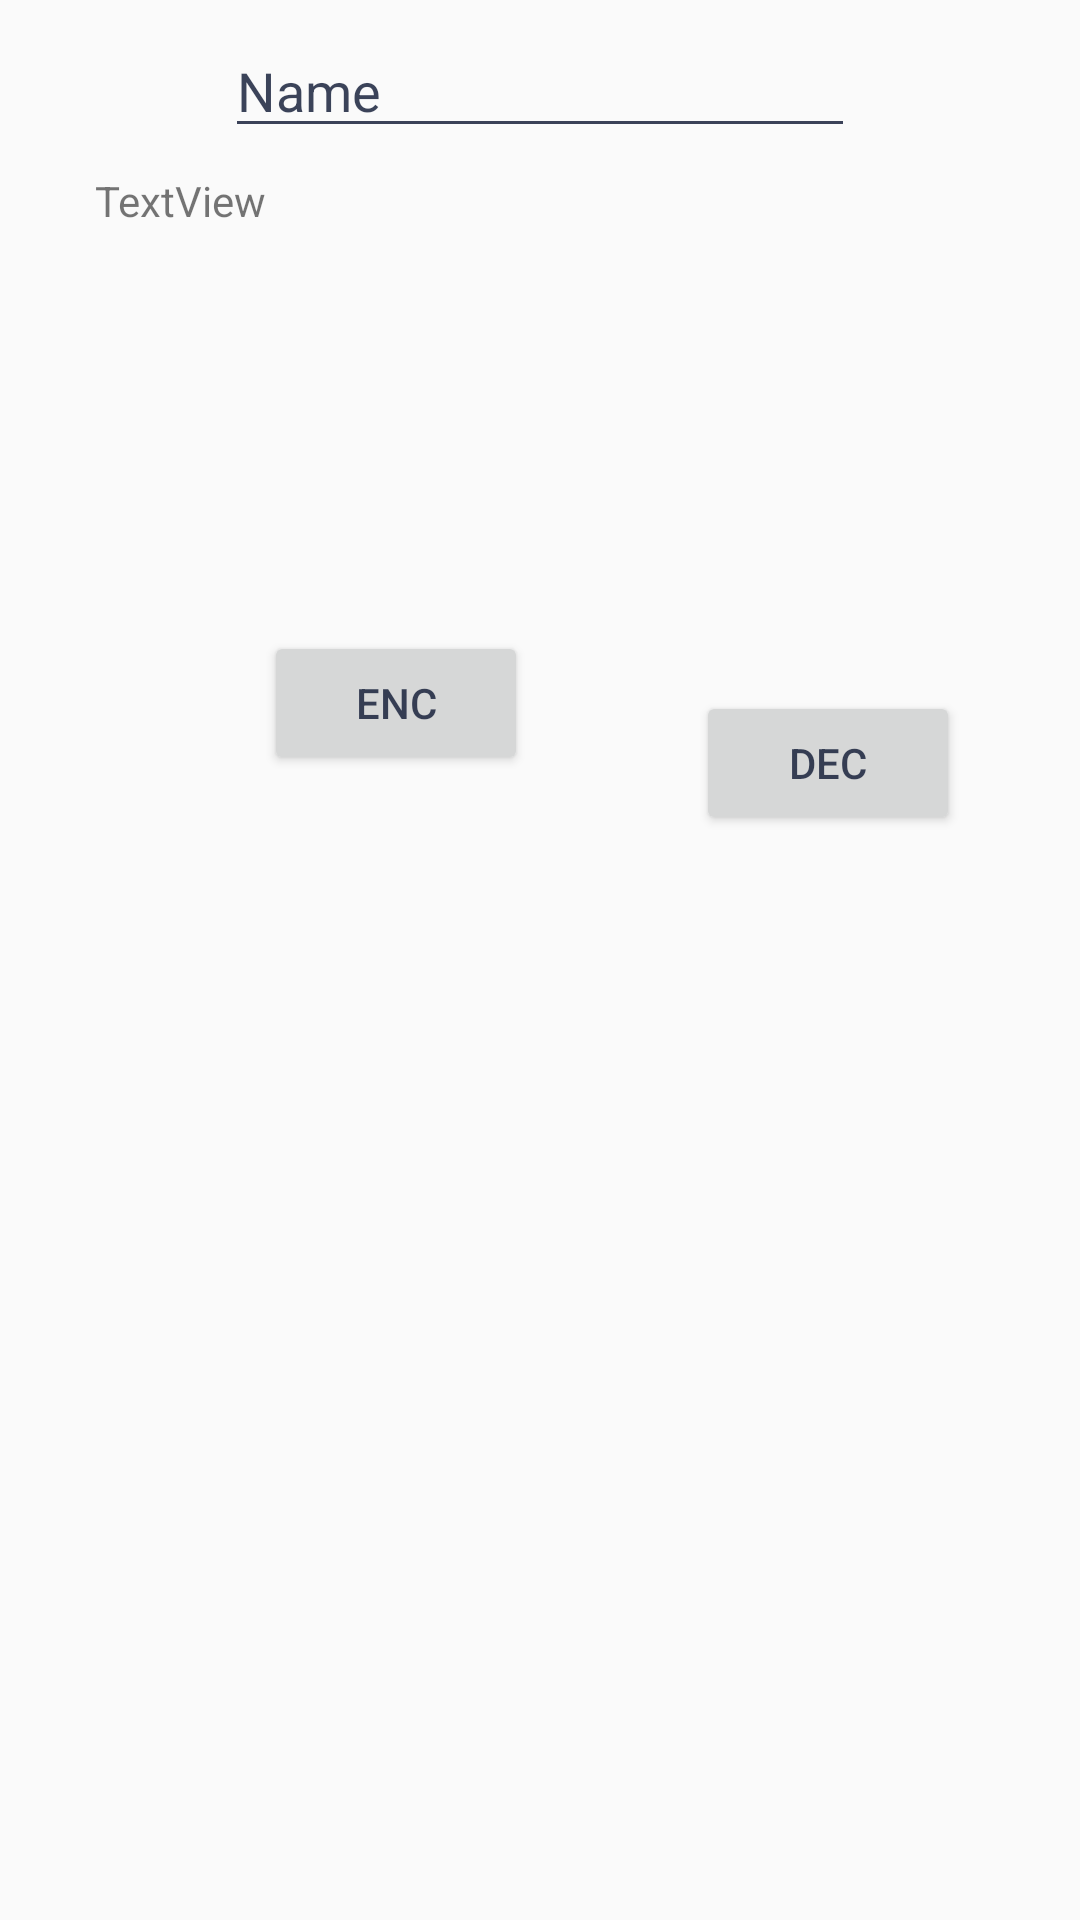

The Android layout XML behind this screen, and the referenced resources:
<!-- AndroidManifest.xml: application theme AppTheme -->
<!-- res/layout/activity_tested.xml -->
<?xml version="1.0" encoding="utf-8"?>
<android.support.constraint.ConstraintLayout xmlns:android="http://schemas.android.com/apk/res/android"
    xmlns:app="http://schemas.android.com/apk/res-auto"
    xmlns:tools="http://schemas.android.com/tools"
    android:layout_width="match_parent"
    android:layout_height="match_parent"
    tools:context=".activities.TestedActivity">

    <ImageView
        android:id="@+id/imageView6"
        android:layout_width="wrap_content"
        android:layout_height="0dp"
        android:layout_marginStart="220dp"
        android:layout_marginTop="336dp"
        android:layout_marginEnd="4dp"
        android:layout_marginBottom="8dp"
        android:contentDescription="Image"
        android:maxHeight="0dp"
        android:minWidth="32dp"
        android:minHeight="32dp"
        android:padding="4dp"
        app:layout_constraintBottom_toTopOf="@+id/linearLayout3"
        app:layout_constraintEnd_toStartOf="@+id/view2"
        app:layout_constraintStart_toStartOf="parent"
        app:layout_constraintTop_toTopOf="parent"
        app:srcCompat="@drawable/fill_bgd_message" />

    <ImageView
        android:id="@+id/imageView5"
        android:layout_width="92dp"
        android:layout_height="80dp"
        android:layout_marginStart="28dp"
        android:layout_marginTop="312dp"
        android:layout_marginEnd="4dp"
        android:layout_marginBottom="8dp"
        android:contentDescription="Image"
        android:maxHeight="0dp"
        android:minWidth="32dp"
        android:minHeight="32dp"
        android:padding="4dp"
        app:layout_constraintBottom_toTopOf="@+id/linearLayout3"
        app:layout_constraintEnd_toStartOf="@+id/view2"
        app:layout_constraintStart_toStartOf="parent"
        app:layout_constraintTop_toTopOf="parent"
        app:srcCompat="@mipmap/ic_launcher" />

    <TextView
        android:id="@+id/tv1"
        android:layout_width="296dp"
        android:layout_height="49dp"
        android:layout_marginStart="8dp"
        android:layout_marginTop="8dp"
        android:layout_marginEnd="8dp"
        android:text="TextView"
        app:layout_constraintEnd_toEndOf="parent"
        app:layout_constraintHorizontal_bias="0.494"
        app:layout_constraintStart_toStartOf="parent"
        app:layout_constraintTop_toBottomOf="@+id/ed1" />

    <EditText
        android:id="@+id/ed1"
        android:layout_width="wrap_content"
        android:layout_height="wrap_content"
        android:layout_marginStart="8dp"
        android:layout_marginTop="8dp"
        android:layout_marginEnd="8dp"
        android:ems="10"
        android:inputType="textPersonName"
        android:text="Name"
        app:layout_constraintEnd_toEndOf="parent"
        app:layout_constraintStart_toStartOf="parent"
        app:layout_constraintTop_toTopOf="parent" />

    <Button
        android:id="@+id/enc"
        android:layout_width="wrap_content"
        android:layout_height="wrap_content"
        android:layout_marginStart="88dp"
        android:layout_marginTop="104dp"
        android:text="Enc"
        app:layout_constraintStart_toStartOf="parent"
        app:layout_constraintTop_toBottomOf="@+id/tv1" />

    <Button
        android:id="@+id/dec"
        android:layout_width="wrap_content"
        android:layout_height="wrap_content"
        android:layout_marginTop="124dp"
        android:layout_marginEnd="40dp"
        android:text="DEC"
        app:layout_constraintEnd_toEndOf="parent"
        app:layout_constraintTop_toBottomOf="@+id/tv1" />

</android.support.constraint.ConstraintLayout>

<!-- resources referenced by this layout -->
<resources>
  <dimen name="activity_horizontal_margin">16dp</dimen>
  <dimen name="activity_vertical_margin">16dp</dimen>
  <!-- mipmap ic_launcher: png bitmap (mipmap-hdpi, 2157 bytes) -->
  <style name="AppTheme" parent="Theme.AppCompat.Light.NoActionBar">
          <item name="colorPrimary">@color/colorPrimary</item>
          <item name="colorPrimaryDark">@color/colorPrimaryDark</item>
          <item name="colorAccent">@color/textSecond</item>
          <item name="android:textColorPrimary">@color/ic_launcher_background</item>
          <item name="android:textColorSecondary">@color/ic_launcher_background</item>
      </style>
  <color name="colorPrimary">#253c5e</color>
  <color name="colorPrimaryDark">#d2071f43</color>
  <color name="textSecond">#ed3e5d8b</color>
  <color name="ic_launcher_background">#d818213b</color>
</resources>
